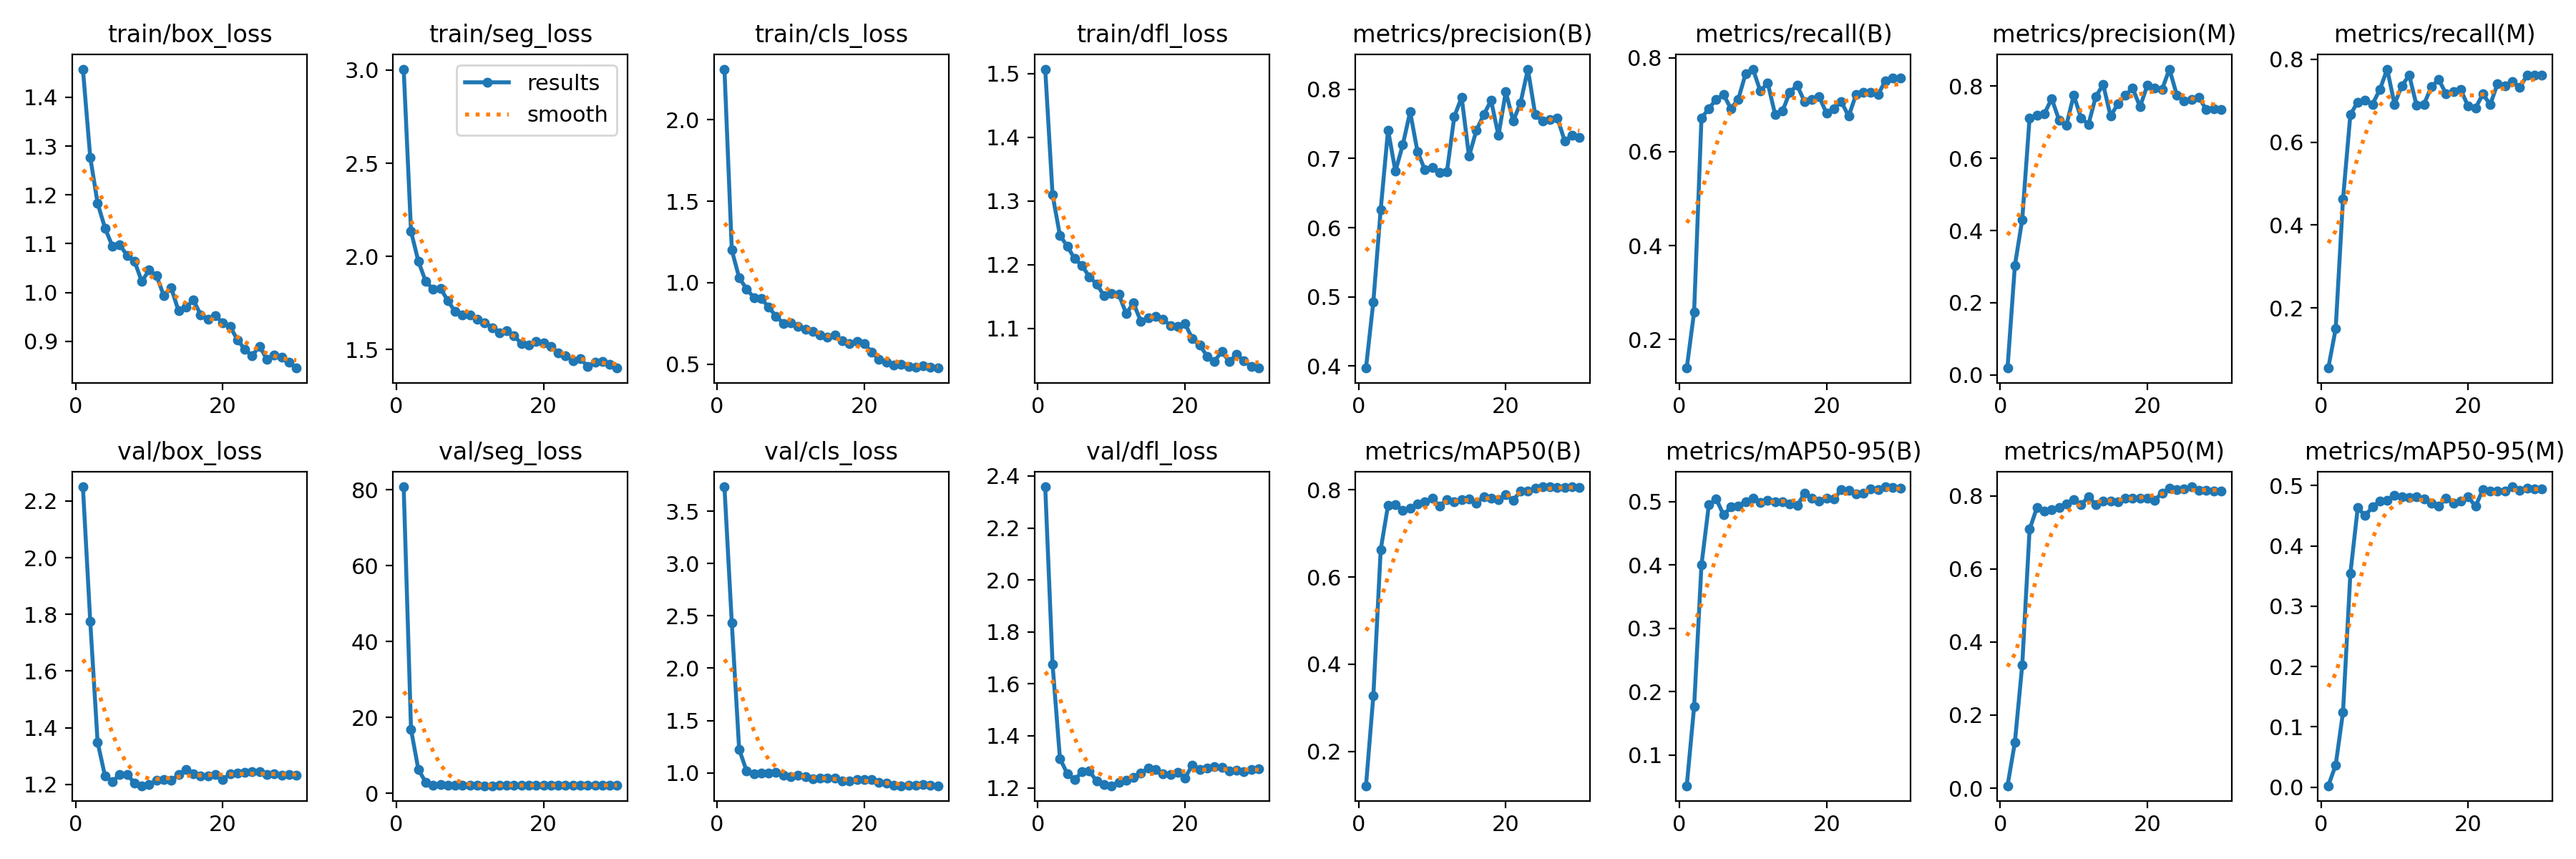

Data behind this chart, as committed beside it:
epoch, train/box_loss, train/seg_loss, train/cls_loss, train/dfl_loss, metrics/precision(B), metrics/recall(B), metrics/mAP50(B), metrics/mAP50-95(B), metrics/precision(M), metrics/recall(M), metrics/mAP50(M), metrics/mAP50-95(M), val/box_loss, val/seg_loss, val/cls_loss, val/dfl_loss, lr/pg0, lr/pg1, lr/pg2
1, 1.458, 3.005, 2.31, 1.507, 0.3972, 0.1393, 0.1211, 0.05167, 0.01869, 0.05473, 0.00657, 0.00242, 2.25, 80.78, 3.733, 2.358, 0.077, 2.3e-06, 2.3e-06
2, 1.277, 2.134, 1.2, 1.31, 0.4929, 0.2587, 0.3273, 0.1762, 0.3029, 0.1492, 0.1255, 0.03651, 1.774, 16.86, 2.432, 1.675, 0.053, 4.5449e-06, 4.5449e-06
3, 1.183, 1.974, 1.03, 1.246, 0.6262, 0.6716, 0.663, 0.3998, 0.4305, 0.4627, 0.3374, 0.1245, 1.349, 6.278, 1.224, 1.313, 0.02901, 6.6314e-06, 6.6314e-06
4, 1.132, 1.865, 0.962, 1.229, 0.7411, 0.6915, 0.765, 0.4944, 0.7124, 0.6667, 0.7084, 0.3541, 1.23, 2.97, 1.02, 1.254, 0.005009, 8.5595e-06, 8.5595e-06
5, 1.095, 1.825, 0.9093, 1.209, 0.6814, 0.7114, 0.7665, 0.5042, 0.7192, 0.6965, 0.7679, 0.4632, 1.209, 2.258, 0.9922, 1.231, 8.68e-06, 8.68e-06, 8.68e-06
6, 1.098, 1.83, 0.9036, 1.199, 0.7197, 0.7214, 0.7526, 0.4787, 0.7231, 0.7015, 0.7575, 0.4502, 1.236, 2.279, 0.9941, 1.261, 8.35e-06, 8.35e-06, 8.35e-06
7, 1.076, 1.762, 0.8496, 1.181, 0.7673, 0.6915, 0.7587, 0.491, 0.7656, 0.6915, 0.762, 0.4646, 1.236, 2.192, 0.996, 1.264, 8.02e-06, 8.02e-06, 8.02e-06
8, 1.065, 1.703, 0.7947, 1.17, 0.7097, 0.7114, 0.7672, 0.4928, 0.7065, 0.7264, 0.7676, 0.4747, 1.205, 2.212, 1.003, 1.226, 7.69e-06, 7.69e-06, 7.69e-06
9, 1.023, 1.687, 0.7511, 1.151, 0.6837, 0.7662, 0.7729, 0.4999, 0.6921, 0.7761, 0.7772, 0.4759, 1.195, 2.136, 0.9754, 1.214, 7.36e-06, 7.36e-06, 7.36e-06
10, 1.046, 1.685, 0.7528, 1.155, 0.6871, 0.7757, 0.7811, 0.5048, 0.775, 0.6915, 0.7888, 0.4839, 1.199, 2.128, 0.9666, 1.208, 7.03e-06, 7.03e-06, 7.03e-06
11, 1.035, 1.664, 0.7322, 1.154, 0.6798, 0.7288, 0.7622, 0.498, 0.7115, 0.7363, 0.7755, 0.4818, 1.214, 2.099, 0.9799, 1.221, 6.7e-06, 6.7e-06, 6.7e-06
12, 0.9933, 1.645, 0.7124, 1.123, 0.6809, 0.7463, 0.7784, 0.5022, 0.6945, 0.7612, 0.7975, 0.4807, 1.218, 2.043, 0.9612, 1.23, 6.37e-06, 6.37e-06, 6.37e-06
13, 1.009, 1.618, 0.7006, 1.14, 0.7605, 0.6795, 0.7725, 0.4999, 0.7714, 0.6882, 0.7763, 0.481, 1.214, 2.037, 0.9429, 1.241, 6.04e-06, 6.04e-06, 6.04e-06
14, 0.9622, 1.59, 0.6786, 1.111, 0.7884, 0.686, 0.7772, 0.4991, 0.8044, 0.6915, 0.7861, 0.4783, 1.234, 2.154, 0.9488, 1.256, 5.71e-06, 5.71e-06, 5.71e-06
15, 0.9695, 1.603, 0.6668, 1.116, 0.703, 0.7264, 0.7798, 0.4965, 0.7175, 0.733, 0.7856, 0.4708, 1.253, 2.19, 0.9462, 1.276, 5.38e-06, 5.38e-06, 5.38e-06
16, 0.9847, 1.573, 0.6777, 1.119, 0.7407, 0.7413, 0.769, 0.4933, 0.7509, 0.7512, 0.7842, 0.4657, 1.238, 2.152, 0.9467, 1.27, 5.05e-06, 5.05e-06, 5.05e-06
17, 0.9548, 1.533, 0.642, 1.115, 0.763, 0.7065, 0.7847, 0.5127, 0.7742, 0.7164, 0.7942, 0.4789, 1.23, 2.128, 0.9249, 1.253, 4.72e-06, 4.72e-06, 4.72e-06
18, 0.9456, 1.525, 0.6253, 1.104, 0.7838, 0.7114, 0.7814, 0.5054, 0.7947, 0.7214, 0.7935, 0.4711, 1.23, 2.178, 0.9224, 1.251, 4.39e-06, 4.39e-06, 4.39e-06
19, 0.9531, 1.544, 0.6375, 1.103, 0.733, 0.7164, 0.7776, 0.5002, 0.7432, 0.7264, 0.7926, 0.4746, 1.236, 2.133, 0.9361, 1.26, 4.06e-06, 4.06e-06, 4.06e-06
20, 0.9376, 1.538, 0.6255, 1.107, 0.7965, 0.6815, 0.7891, 0.5053, 0.8023, 0.6865, 0.7929, 0.4818, 1.217, 2.122, 0.939, 1.238, 3.73e-06, 3.73e-06, 3.73e-06
21, 0.9301, 1.518, 0.5747, 1.084, 0.7541, 0.6915, 0.7762, 0.504, 0.7939, 0.6816, 0.7884, 0.4657, 1.238, 2.206, 0.9362, 1.288, 3.4e-06, 3.4e-06, 3.4e-06
22, 0.9034, 1.482, 0.53, 1.074, 0.7802, 0.7063, 0.7971, 0.5185, 0.7912, 0.7162, 0.8075, 0.4933, 1.24, 2.15, 0.9116, 1.271, 3.07e-06, 3.07e-06, 3.07e-06
23, 0.8834, 1.469, 0.5102, 1.056, 0.829, 0.6755, 0.7973, 0.517, 0.8474, 0.6905, 0.8214, 0.4909, 1.243, 2.126, 0.9003, 1.275, 2.74e-06, 2.74e-06, 2.74e-06
24, 0.8707, 1.442, 0.4949, 1.048, 0.7631, 0.7213, 0.8037, 0.5118, 0.776, 0.7411, 0.816, 0.4913, 1.245, 2.15, 0.879, 1.281, 2.41e-06, 2.41e-06, 2.41e-06
25, 0.8902, 1.452, 0.4985, 1.064, 0.7537, 0.7264, 0.8069, 0.5133, 0.76, 0.7363, 0.8196, 0.4916, 1.244, 2.153, 0.8765, 1.277, 2.08e-06, 2.08e-06, 2.08e-06
26, 0.8632, 1.41, 0.4877, 1.048, 0.7566, 0.7264, 0.8073, 0.5194, 0.7631, 0.7463, 0.8246, 0.4981, 1.234, 2.152, 0.8818, 1.265, 1.75e-06, 1.75e-06, 1.75e-06
27, 0.872, 1.433, 0.4834, 1.059, 0.7587, 0.7214, 0.8063, 0.5183, 0.7695, 0.7313, 0.8158, 0.492, 1.237, 2.162, 0.8818, 1.269, 1.42e-06, 1.42e-06, 1.42e-06
28, 0.8678, 1.437, 0.4921, 1.049, 0.7254, 0.7512, 0.8058, 0.5231, 0.735, 0.7612, 0.8146, 0.4955, 1.232, 2.158, 0.888, 1.263, 1.09e-06, 1.09e-06, 1.09e-06
29, 0.8569, 1.423, 0.4796, 1.04, 0.733, 0.7562, 0.8065, 0.5219, 0.7379, 0.7612, 0.8134, 0.4941, 1.234, 2.159, 0.8823, 1.27, 7.6e-07, 7.6e-07, 7.6e-07
30, 0.8453, 1.401, 0.4764, 1.038, 0.7308, 0.7562, 0.8064, 0.5208, 0.7356, 0.7612, 0.8135, 0.4948, 1.233, 2.159, 0.8776, 1.273, 4.3e-07, 4.3e-07, 4.3e-07
